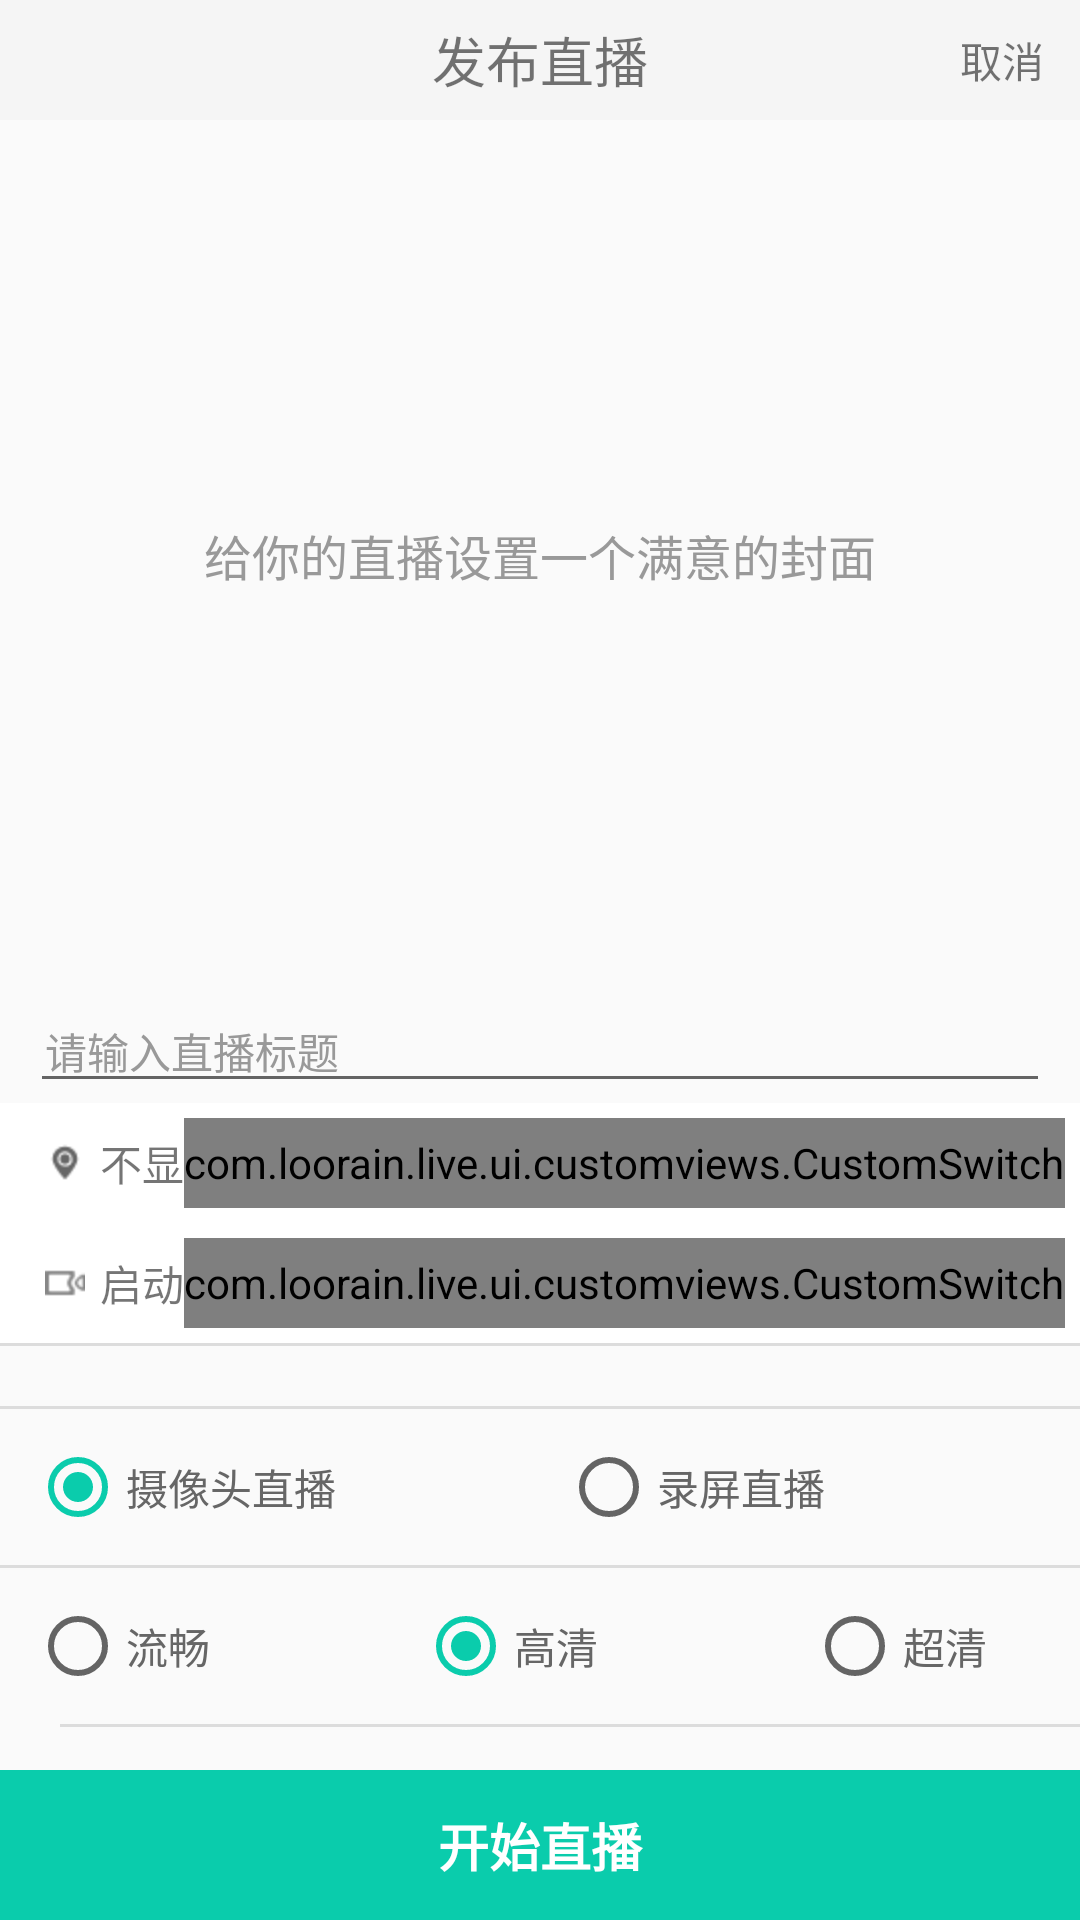

Android layout source for this screen:
<!-- AndroidManifest.xml: application theme AppTheme -->
<!-- res/layout/activity_publish_setting.xml -->
<?xml version="1.0" encoding="utf-8"?>
<LinearLayout xmlns:android="http://schemas.android.com/apk/res/android"
              xmlns:tools="http://schemas.android.com/tools"
              android:layout_width="match_parent"
              android:layout_height="match_parent"
              android:orientation="vertical"
              tools:ignore="contentDescription">

    <FrameLayout
        android:id="@+id/toppanel1"
        android:layout_width="match_parent"
        android:layout_height="40dp"
        android:layout_alignParentTop="true"
        android:background="@color/colorBackground"
        android:gravity="center_vertical">


        <TextView
            android:layout_width="wrap_content"
            android:layout_height="wrap_content"
            android:layout_gravity="center"
            android:text="@string/text_live_preview"
            android:textSize="@dimen/h10"/>

        <TextView
            android:id="@+id/btn_cancel"
            android:layout_width="wrap_content"
            android:layout_height="wrap_content"
            android:layout_gravity="right|center_vertical"
            android:layout_marginRight="12dp"
            android:onClick="onClick"
            android:text="@string/btn_cancel"
        />

    </FrameLayout>

    <ScrollView
        android:layout_width="match_parent"
        android:layout_height="0dp"
        android:layout_weight="1">


        <LinearLayout
            android:id="@+id/xml_push_title"
            android:layout_width="match_parent"
            android:layout_height="wrap_content"
            android:orientation="vertical">

            <FrameLayout
                android:layout_width="match_parent"
                android:layout_height="wrap_content">

                <ImageView
                    android:id="@+id/cover"
                    android:layout_width="match_parent"
                    android:layout_height="290dp"
                    android:onClick="onClick"
                    android:scaleType="fitXY"/>

                <TextView
                    android:id="@+id/tv_pic_tip"
                    android:layout_width="match_parent"
                    android:layout_height="wrap_content"
                    android:layout_gravity="center"
                    android:drawablePadding="5dp"
                    android:drawableTop="@drawable/btn_camera"
                    android:gravity="center"
                    android:text="@string/text_live_add_title_tips"
                    android:textColor="@color/colorTextG2"
                    android:textSize="16sp"/>
            </FrameLayout>

            <EditText
                android:id="@+id/live_title"
                android:layout_width="match_parent"
                android:layout_height="wrap_content"
                android:layout_marginLeft="10dp"
                android:layout_marginRight="10dp"
                android:gravity="top"
                android:hint="@string/text_live_title_input"
                android:maxLength="32"
                android:maxLines="1"
                android:paddingLeft="5dp"
                android:singleLine="true"
                android:textColor="@color/colorTextG4"
                android:textColorHint="@color/colorTextG2"
                android:textSize="@dimen/h6"/>


            <FrameLayout
                android:layout_width="match_parent"
                android:layout_height="wrap_content"
                android:background="@color/white"
                android:padding="5dp">

                <TextView
                    android:id="@+id/address"
                    android:layout_width="wrap_content"
                    android:layout_height="wrap_content"
                    android:layout_gravity="center_vertical"
                    android:layout_marginStart="10dp"
                    android:drawablePadding="5dp"
                    android:drawableStart="@drawable/icon_lbs_off"
                    android:singleLine="true"
                    android:text="@string/text_live_close_lbs"
                    android:textSize="@dimen/h6"/>

                <com.example.live.ui.customviews.CustomSwitch
                    android:id="@+id/btn_lbs"
                    android:layout_width="wrap_content"
                    android:layout_height="30dp"
                    android:layout_gravity="right"
                    android:clickable="true"
                    android:focusable="true"
                    android:gravity="center"
                    android:onClick="onClick"
                    android:src="@drawable/btn_switch_off"/>

            </FrameLayout>
            <FrameLayout
                android:layout_width="match_parent"
                android:layout_height="wrap_content"
                android:background="@color/white"
                android:padding="5dp">

                <TextView
                    android:id="@+id/tv_record"
                    android:layout_width="wrap_content"
                    android:layout_height="wrap_content"
                    android:layout_gravity="center_vertical"
                    android:layout_marginStart="10dp"
                    android:drawablePadding="5dp"
                    android:drawableStart="@drawable/record_icon"
                    android:singleLine="true"
                    android:text="@string/text_start_screen_record"
                    android:textSize="@dimen/h6"/>

                <com.example.live.ui.customviews.CustomSwitch
                    android:id="@+id/btn_record"
                    android:layout_width="wrap_content"
                    android:layout_height="30dp"
                    android:layout_gravity="end"
                    android:clickable="true"
                    android:focusable="true"
                    android:gravity="center"
                    android:onClick="onClick"
                    android:src="@drawable/btn_switch_off"/>

            </FrameLayout>


            <TextView
                android:layout_width="fill_parent"
                android:layout_height="1dp"
                android:background="@color/colorGray2"/>

            <TextView
                android:layout_width="fill_parent"
                android:layout_height="1dp"
                android:layout_marginTop="20dp"
                android:background="@color/colorGray2"/>

            <RadioGroup
                android:id="@+id/rg_record_type"
                android:layout_width="match_parent"
                android:layout_height="match_parent"
                android:orientation="horizontal"
                android:padding="10dp">

                <RadioButton
                    android:id="@+id/rb_record_camera"
                    android:layout_width="wrap_content"
                    android:layout_height="wrap_content"
                    android:layout_weight="1"
                    android:checked="true"
                    android:text="摄像头直播"
                    android:textColor="@color/colorTextG3"/>

                <RadioButton
                    android:id="@+id/rb_record_screen"
                    android:layout_width="wrap_content"
                    android:layout_height="wrap_content"
                    android:layout_weight="1"
                    android:text="录屏直播"
                    android:textColor="@color/colorTextG3"/>
            </RadioGroup>
            <View
                android:layout_width="fill_parent"
                android:layout_height="1dp"
                android:background="@color/colorGray2"/>

            <RadioGroup
                android:id="@+id/rg_bitrate"
                android:layout_width="match_parent"
                android:layout_height="match_parent"
                android:orientation="horizontal"
                android:padding="10dp">

                <RadioButton
                    android:id="@+id/rb_bitrate_slow"
                    android:layout_width="wrap_content"
                    android:layout_height="wrap_content"
                    android:layout_weight="1"
                    android:text="流畅"
                    android:textColor="@color/colorTextG3"/>

                <RadioButton
                    android:id="@+id/rb_bitrate_normal"
                    android:layout_width="wrap_content"
                    android:layout_height="wrap_content"
                    android:layout_weight="1"
                    android:checked="true"
                    android:text="高清"
                    android:textColor="@color/colorTextG3"/>

                <RadioButton
                    android:id="@+id/rb_bitrate_fast"
                    android:layout_width="wrap_content"
                    android:layout_height="wrap_content"
                    android:layout_weight="0.3"
                    android:text="超清"
                    android:textColor="@color/colorTextG3"/>
            </RadioGroup>

            <TextView
                android:layout_width="fill_parent"
                android:layout_height="1dp"
                android:layout_marginLeft="20dp"
                android:background="@color/colorGray2"/>
        </LinearLayout>
    </ScrollView>

    <TextView
        android:id="@+id/btn_publish"
        android:layout_width="fill_parent"
        android:layout_height="50dp"
        android:layout_marginTop="10dp"
        android:background="@color/colorAccent"
        android:gravity="center"
        android:onClick="onClick"
        android:text="@string/text_publish"
        android:textColor="@color/colorTextWhite"
        android:textSize="@dimen/h9"
        android:textStyle="bold"/>
</LinearLayout>
<!-- resources referenced by this layout -->
<resources>
  <color name="colorAccent">#0accac</color>
  <color name="colorBackground">#F5F5F5</color>
  <color name="colorGray2">#DCDCDC</color>
  <color name="colorTextG2">#999999</color>
  <color name="colorTextG3">#666666</color>
  <color name="colorTextG4">#333333</color>
  <color name="colorTextWhite">#FFFFFF</color>
  <color name="white">#FFFFFF</color>
  <dimen name="h10">18sp</dimen>
  <dimen name="h6">14sp</dimen>
  <dimen name="h9">17sp</dimen>
  <!-- drawable icon_lbs_off: png bitmap (drawable-hdpi, 479 bytes) -->
  <!-- drawable record_icon: png bitmap (drawable-hdpi, 329 bytes) -->
  <string name="btn_cancel">取消</string>
  <string name="text_live_add_title_tips">给你的直播设置一个满意的封面</string>
  <string name="text_live_close_lbs">不显示地理位置</string>
  <string name="text_live_preview">发布直播</string>
  <string name="text_live_title_input">请输入直播标题</string>
  <string name="text_publish">开始直播</string>
  <string name="text_start_screen_record">启动录屏</string>
  <style name="AppTheme" parent="Theme.AppCompat.Light.NoActionBar">
          
          <item name="colorPrimary">@color/colorPrimary</item>
          <item name="colorPrimaryDark">@color/colorAccent</item>
          <item name="colorAccent">@color/colorAccent</item>
      </style>
  <color name="colorPrimary">#FFFFFF</color>
</resources>
